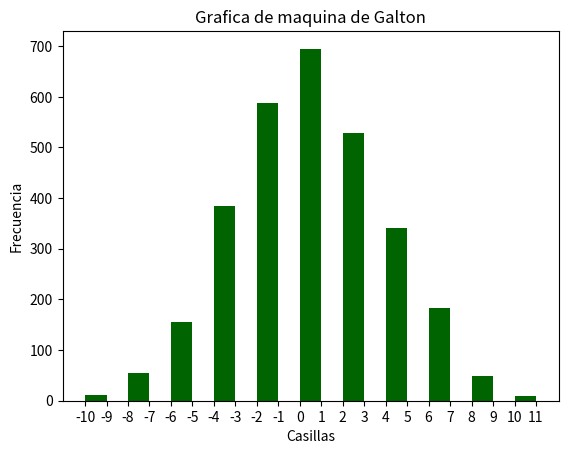

The matplotlib source for this figure:
# maquina de Galton simula una campana de Gauss

# Se añaden las librerias necesarias
from collections import Counter
#import numpy as np
#import seaborn as sb
import matplotlib.pyplot as plt
import random

# Parametros
canicas = 3000
niveles = 12

# listas
resultados=[]



def simulacion(canicas, niveles):
    while canicas > 0:
        x = 0
        peldaños=[]

        # Aqui se genera un numero aleatorio generando una lista con ellos
        if peldaños == []:
            # randint es para generar numeros enteros dentro de un interbalo
            # random es para generar floats entre 0 y 1
            peldaños = [random.randint(0, 1) for _ in range(niveles)]

            for i in peldaños:
                if i == 1:
                    x = x + 1
                else:
                    x = x - 1

            resultados.append(x)
            canicas = canicas - 1



    mapaResultados = {}

    # Se cuenta el numero de de frecuencia de cada valor
    mapaResultados = Counter(resultados)
    # ordenar el resultado de menor a mayor
    for valor in sorted(mapaResultados):
        print(f'{valor}: {mapaResultados[valor]}')

    return resultados
# ----------------------------------------------------------------


# Graficar con la libreria matplotlib
def graficar(resultados):
    # Se calcula los extremos de los intervalos
    casillas = range(min(resultados), max(resultados) + 2)
    # creamos el gráfico en Seaborn
    # sb.displot(resultados, color='#006400', bins=casillas, kde=True)
    # Se configuran los componentes visuales
    plt.hist(x=resultados, bins=casillas, color='#006400')
    plt.title('Grafica de maquina de Galton')
    plt.xlabel('Casillas')
    plt.ylabel('Frecuencia')
    plt.xticks(casillas)
    #imprime el grafico
    plt.show()


resultadosSimulacion = simulacion(canicas, niveles)

resultadosGrafica = graficar(resultadosSimulacion)
